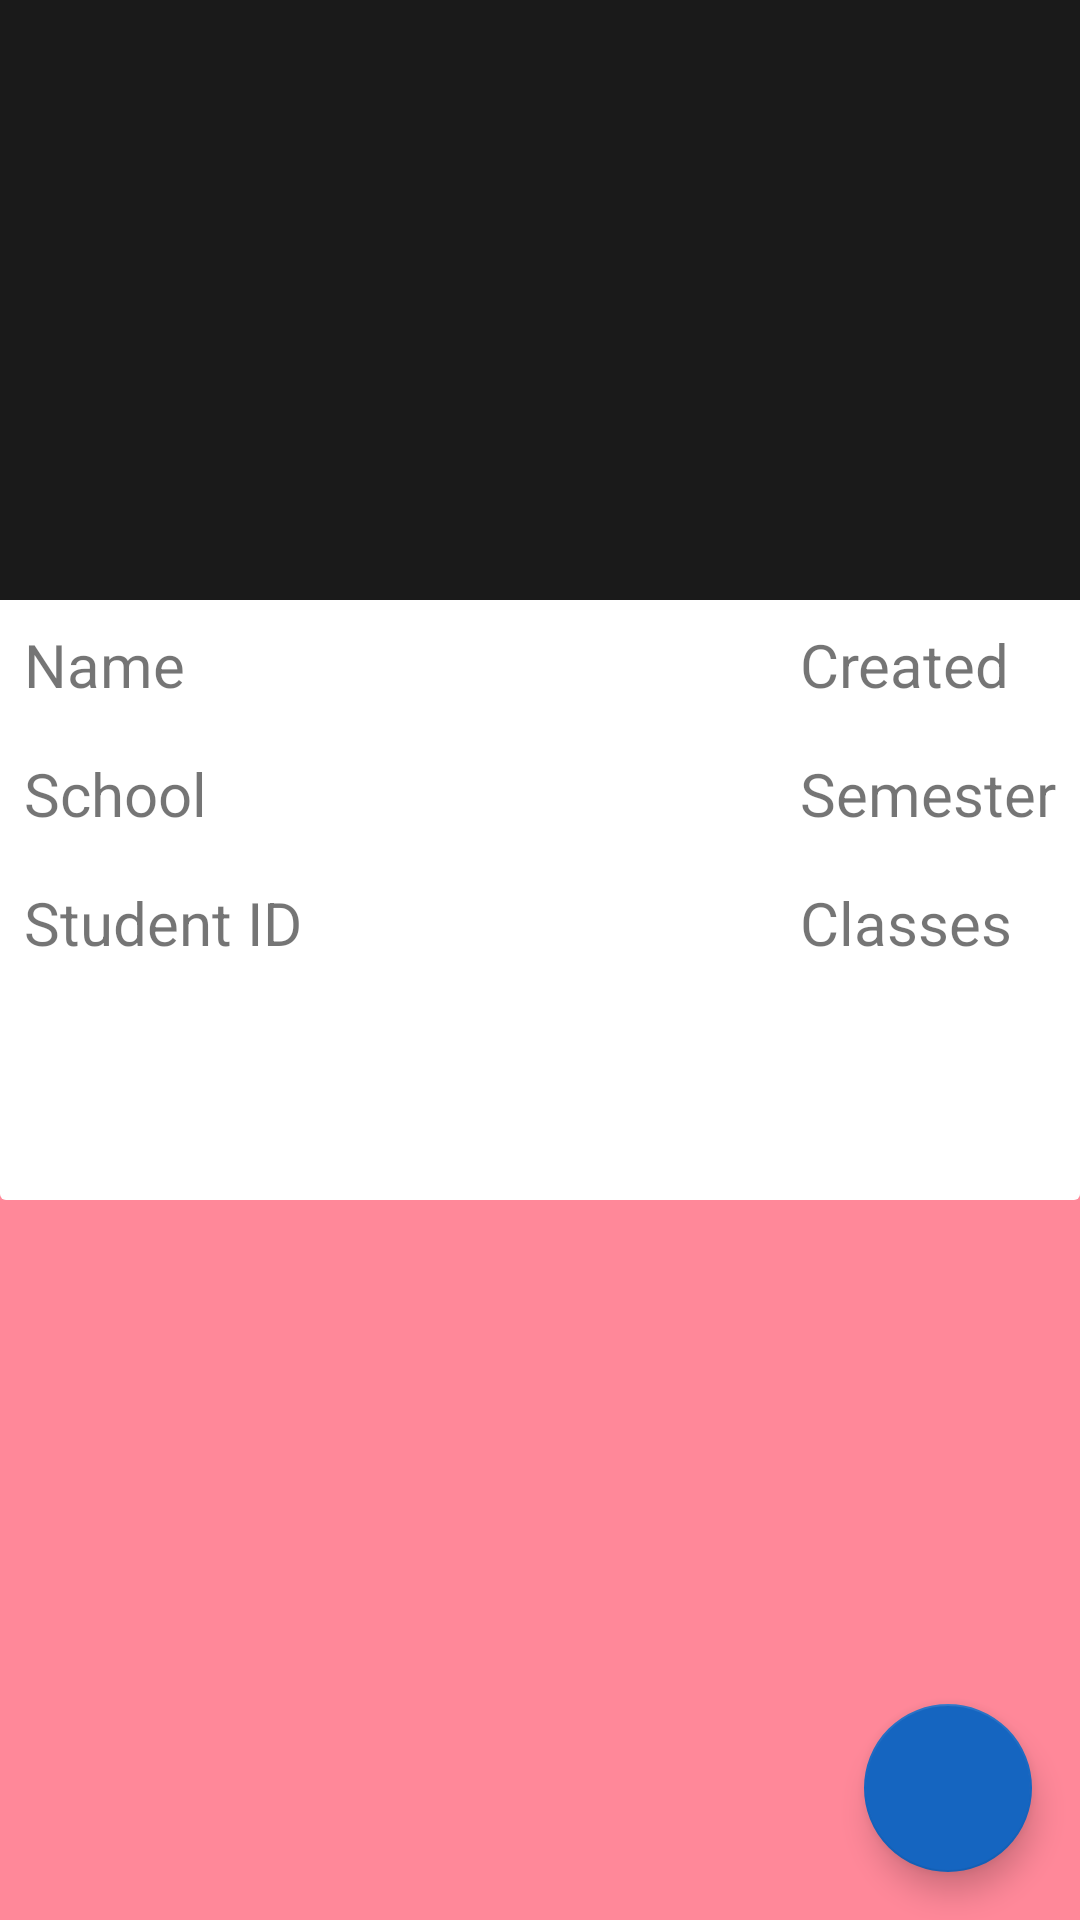

Reconstruct the res/layout file that produces this screen, plus the resources it refers to.
<!-- AndroidManifest.xml: application theme AppTheme -->
<!-- res/layout/fragment_student_profile.xml -->
<?xml version="1.0" encoding="utf-8"?>
<RelativeLayout xmlns:android="http://schemas.android.com/apk/res/android"
    xmlns:app="http://schemas.android.com/apk/res-auto"
    xmlns:tools="http://schemas.android.com/tools"
    android:id="@+id/fragmentStudentProfileRootView"
    android:layout_width="match_parent"
    android:layout_height="match_parent"
    android:background="#F89"
    tools:context="bestpractices.keyoutcomestracker.activities.ActivityMain">


    <GridLayout

        android:layout_width="match_parent"
        android:layout_height="400dp"
        android:background="@drawable/rounded_corners_cards"
        android:columnCount="4">


        <ImageView
            android:contentDescription="Student Profile Picture"
            android:layout_width="match_parent"
            android:layout_height="200dp"
            android:layout_column="0"
            android:layout_columnSpan="2"
            android:layout_row="0"

            android:background="@color/colorPrimary" />

        <TextView
            android:layout_column="0"
            android:layout_margin="8dp"
            android:layout_row="1"
            android:layout_columnSpan="2"
            android:textSize="20sp"
            android:text="Name" />

        <TextView
            android:layout_column="1"
            android:layout_margin="8dp"
            android:layout_row="1"
            android:layout_columnSpan="2"
            android:textSize="20sp"
            android:text="Created" />

        <TextView
            android:layout_column="0"
            android:layout_margin="8dp"
            android:layout_row="2"
            android:textSize="20sp"
            android:layout_columnSpan="2"
            android:text="School" />

        <TextView
            android:layout_column="1"
            android:layout_margin="8dp"
            android:layout_row="2"
            android:textSize="20sp"
            android:layout_columnSpan="2"
            android:text="Semester" />

        <TextView
            android:layout_column="0"
            android:layout_margin="8dp"
            android:layout_row="3"
            android:layout_columnSpan="2"
            android:textSize="20sp"
            android:text="Student ID" />

        <TextView
            android:layout_column="1"
            android:layout_margin="8dp"
            android:layout_row="3"
            android:layout_columnSpan="2"
            android:textSize="20sp"
            android:text="Classes" />











    </GridLayout>


    <android.support.design.widget.FloatingActionButton
        android:id="@+id/addStudentProfileFAB"
        android:layout_width="wrap_content"
        android:layout_height="match_parent"
        android:layout_alignParentBottom="true"
        android:layout_alignParentEnd="true"
        android:layout_alignParentRight="true"
        android:layout_gravity="bottom|end"
        android:layout_margin="16dp"
        android:src="@drawable/ic_person_add_white_24dp" />

</RelativeLayout>
<!-- resources referenced by this layout -->
<resources>
  <color name="colorPrimary">#1a1a1a</color>
  <!-- drawable rounded_corners_cards (drawable-v21) -->
  <?xml version="1.0" encoding="utf-8"?>
  <shape xmlns:android="http://schemas.android.com/apk/res/android">
  
  
  
      <corners android:radius="2dp">
  
      </corners>
  
      <solid
          android:color="#FFFFFF">
  
      </solid>
  
  
  
  </shape>
  <style name="AppTheme" parent="Theme.AppCompat.Light.DarkActionBar">
          
          <item name="colorPrimary">@color/colorPrimary</item>
          <item name="colorPrimaryDark">@color/colorPrimaryDark</item>
          <item name="colorAccent">@color/colorAccent</item>
  
      </style>
  <color name="colorPrimaryDark">#000000</color>
  <color name="colorAccent">#1565C0</color>
</resources>
